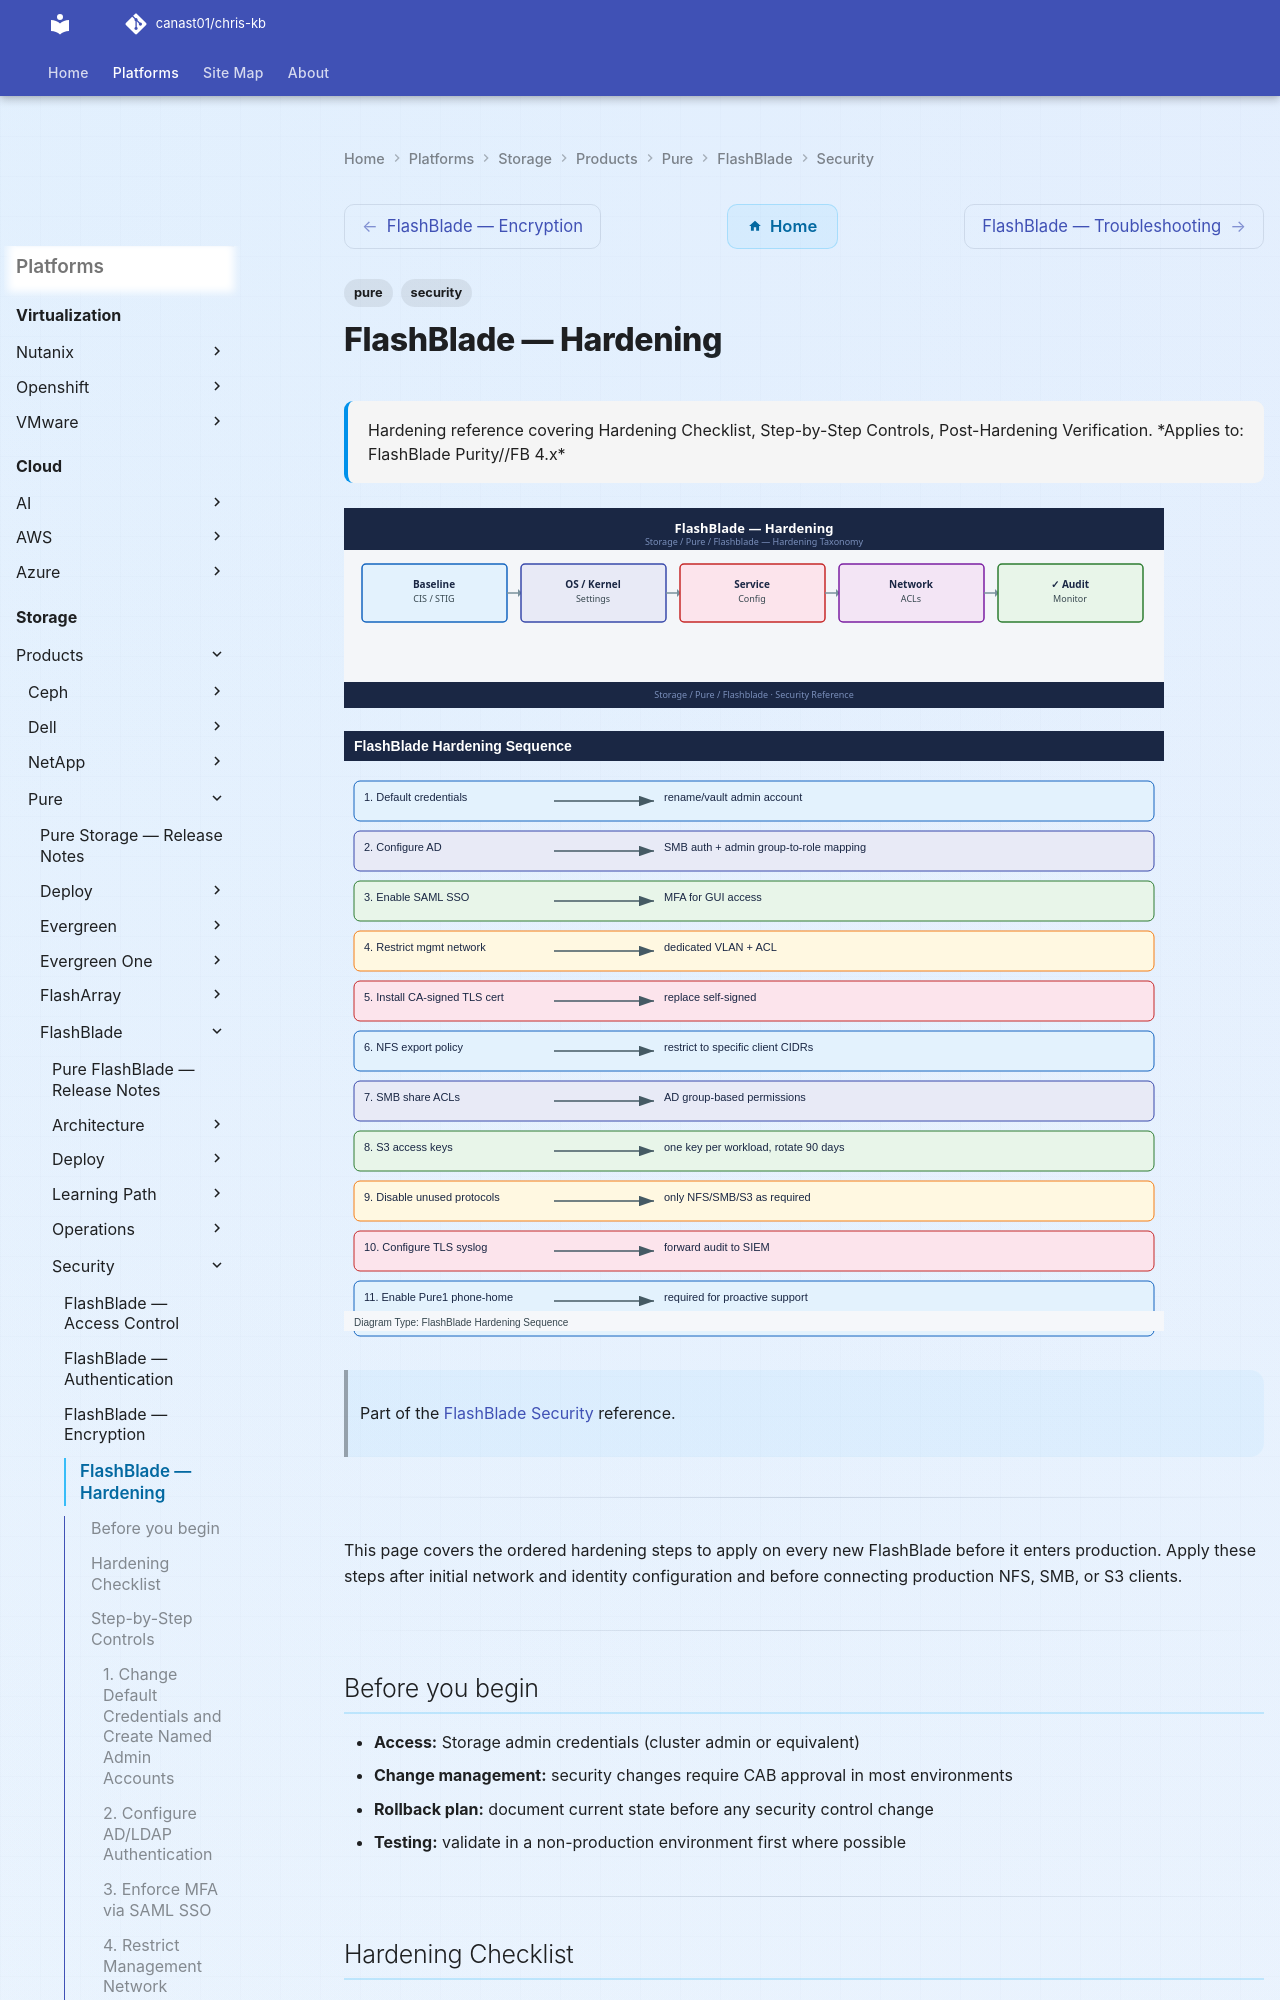

repository: canast01/chris-kb · page: storage/products/pure/flashblade/security/hardening/index.html · generator: mkdocs

---
tags:
  - pure
  - security
description: "Hardening reference covering Hardening Checklist, Step-by-Step Controls, Post-Hardening Verification."
---
# FlashBlade — Hardening

<div class="kb-summary">
Hardening reference covering Hardening Checklist, Step-by-Step Controls, Post-Hardening Verification.

*Applies to: FlashBlade Purity//FB 4.x*
</div>
![FlashBlade — Hardening](../../../../../assets/storage-pure-flashblade-security-hardening.svg)

![FlashBlade — Hardening — Diagram](../../../../../assets/storage-pure-flashblade-security-hardening-diagram.svg)

> Part of the [FlashBlade Security](index.md) reference.

---

This page covers the ordered hardening steps to apply on every new FlashBlade before it enters production. Apply these steps after initial network and identity configuration and before connecting production NFS, SMB, or S3 clients.

---

## Before you begin

- **Access:** Storage admin credentials (cluster admin or equivalent)
- **Change management:** security changes require CAB approval in most environments
- **Rollback plan:** document current state before any security control change
- **Testing:** validate in a non-production environment first where possible

---

## Hardening Checklist

Work through these steps in order. Each control builds on the previous ones.

| # | Control | Status | Notes |
|---|---|---|---|
| 1 | Change default credentials and create named admin accounts | | |
| 2 | Configure AD/LDAP authentication and map groups to Purity roles | | |
| 3 | Enforce MFA via SAML SSO | | |
| 4 | Restrict management network access to dedicated management VLAN | | |
| 5 | Install a CA-signed TLS certificate on the management interface | | |
| 6 | Disable unused data protocols | | |
| 7 | Configure SNMPv3 and remove any legacy SNMP communities | | |
| 8 | Enable SafeMode snapshots | | |
| 9 | Verify encryption at rest is active | | |
| 10 | Restrict NFS exports to specific client IP ranges | | |
| 11 | Review and restrict S3 bucket policies | | |
| 12 | Configure syslog/audit forwarding to SIEM | | |
| 13 | Set session idle timeout | | |
| 14 | Audit and disable unused API tokens | | |
| 15 | Configure SMTP with TLS for alert emails | | |

---

## Step-by-Step Controls
